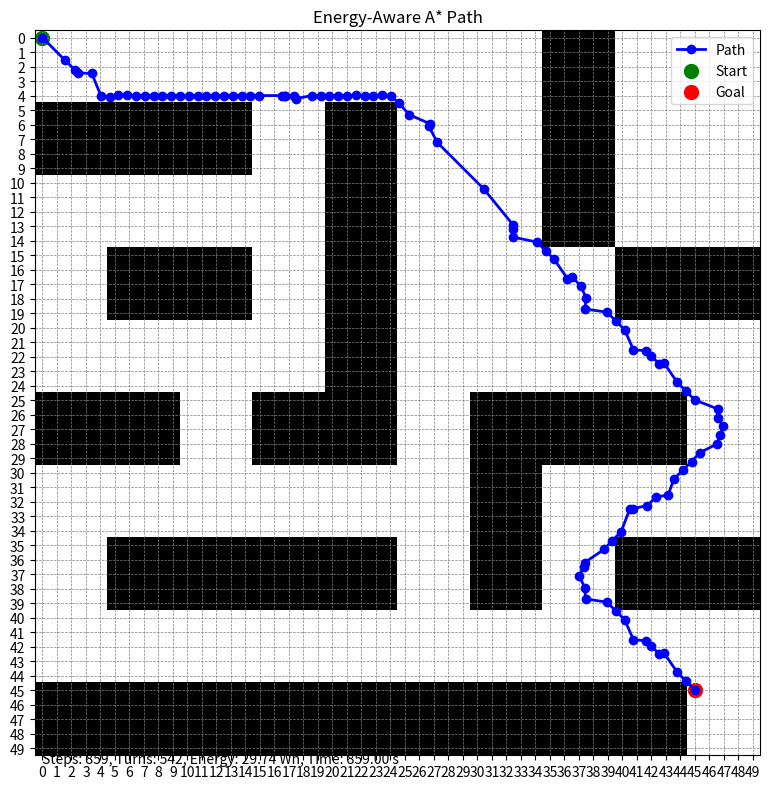

Write the Python code that produced this figure.
# Energy-Aware A* Path Planning for AGVs using State-Based Energy Modeling

import heapq
import numpy as np
import matplotlib.pyplot as plt
from scipy.interpolate import CubicSpline

# --- Constants from experimental data ---
P_CTRL = 63.19      # Active control power (W)
P_DRIVE = 55.15     # Drive power (W)
P_LHD = 8.67        # Load handling power (W)
T_DRIVE = 1.0       # Time per driving step (s)
T_LOAD = 5.0        # Time per load/unload (s)
ENERGY_CAPACITY = 480  # Battery capacity (Wh)
BATTERY_THRESHOLD = 10  # % battery threshold for charging trigger
LOAD_PENALTY = 5.0  # Drive power penalty when loaded

# --- State power model ---
STATE_POWER = {
    "drive_empty": [P_CTRL, P_DRIVE, 0],
    "drive_loaded": [P_CTRL, P_DRIVE + LOAD_PENALTY, 0],
    "acceleration_empty": [P_CTRL, P_DRIVE + 10, 0],
    "acceleration_loaded": [P_CTRL, P_DRIVE + 10 + LOAD_PENALTY, 0],
    "deceleration_empty": [P_CTRL, P_DRIVE + 5, 0],
    "deceleration_loaded": [P_CTRL, P_DRIVE + 5 + LOAD_PENALTY, 0],
    "pickup": [P_CTRL, 0, P_LHD],
    "dropoff": [P_CTRL, 0, P_LHD],
    "standby": [7.5, 11.65, 0],
}

# --- Heuristic for A* ---
def heuristic(a, b, load_status):
    dx = abs(a[0] - b[0])
    dy = abs(a[1] - b[1])
    distance = max(dx, dy)

    # Assume a best-case: only straight-line driving (constant speed)
    state = "drive_loaded" if load_status else "drive_empty"
    power_components = STATE_POWER[state]
    total_power = sum(power_components)

    time = T_DRIVE * distance
    energy_wh = (total_power * time) / 3600
    return energy_wh


# --- Neighbor generation (8 directions) ---
def neighbors(grid, node):
    x, y = node
    directions = [(-1, 0), (1, 0), (0, -1), (0, 1),
                  (-1, -1), (-1, 1), (1, -1), (1, 1)]
    for dx, dy in directions:
        nx, ny = x + dx, y + dy
        if 0 <= nx < len(grid) and 0 <= ny < len(grid[0]) and grid[nx][ny] == 0:
            yield (nx, ny), dx, dy

# --- Determine current AGV state ---
def determine_state(prev, current, load_status, prev_dir=None, mode="drive"):
    dx, dy = current[0] - prev[0], current[1] - prev[1]

    if dx == 0 and dy == 0:
        return "standby"
    elif mode == "pickup":
        return "pickup"
    elif mode == "dropoff":
        return "dropoff"
    elif prev_dir is not None:
        # Compare direction change for acceleration/deceleration
        if (dx, dy) != prev_dir:
            return "acceleration_loaded" if load_status else "acceleration_empty"
        else:
            return "drive_loaded" if load_status else "drive_empty"
    else:
        # First move — assume it's acceleration
        return "acceleration_loaded" if load_status else "acceleration_empty"


# --- Calculate energy for a given state ---
def calculate_state_energy(state, duration=T_DRIVE):
    P_ctrl, P_drive, P_lhd = STATE_POWER[state]
    total_power = P_ctrl + P_drive + P_lhd
    return (total_power * duration) / 3600  # in Wh

# --- A* Algorithm with Energy Awareness ---
def astar_energy_optimized(grid, start, goal, battery_level, load_status=False):
    open_list = []
    heapq.heappush(open_list, (heuristic(start, goal, load_status), 0, start, (0, 0), battery_level))
    came_from = {}
    g_score = {start: 0}
    f_score = {start: heuristic(start, goal, load_status)}
    turns = 0
    steps = 0
    path_states = []

    while open_list:
        _, current_g, current, last_dir, battery_level = heapq.heappop(open_list)

        if current == goal:
            path = []
            while current in came_from:
                path.append(current)
                current = came_from[current]
            path.append(start)
            return path[::-1], battery_level, steps, turns, path_states

        for neighbor, dx, dy in neighbors(grid, current):
            state = determine_state(current, neighbor, load_status, last_dir)
            energy_cost = calculate_state_energy(state)

            tentative_g = current_g + energy_cost
            remaining_battery = battery_level - (energy_cost / ENERGY_CAPACITY * 100)
            if remaining_battery < BATTERY_THRESHOLD:
                continue  # skip if battery too low
            if neighbor not in g_score or tentative_g < g_score[neighbor]:
                came_from[neighbor] = current
                g_score[neighbor] = tentative_g
                f_score[neighbor] = tentative_g + heuristic(neighbor, goal, load_status)
                heapq.heappush(open_list, (f_score[neighbor], tentative_g, neighbor, (dx, dy), remaining_battery))
                steps += 1
                if (dx, dy) != last_dir:
                    turns += 1
                path_states.append(state)

    return [], battery_level, steps, turns, path_states

import numpy as np
from scipy.interpolate import CubicSpline

def buffered_is_line_clear(grid, p1, p2, margin=1, steps=50):
    """Check if a line from p1 to p2 is free of obstacles, with safety margin."""
    x1, y1 = p1
    x2, y2 = p2
    for t in np.linspace(0, 1, steps):
        x = int(round(x1 * (1 - t) + x2 * t))
        y = int(round(y1 * (1 - t) + y2 * t))
        for dx in range(-margin, margin + 1):
            for dy in range(-margin, margin + 1):
                nx, ny = x + dx, y + dy
                if 0 <= nx < len(grid) and 0 <= ny < len(grid[0]):
                    if grid[nx][ny] != 0:
                        return False
    return True

def shortcut_smooth(grid, path, margin=1):
    """Simplify the path by removing unnecessary waypoints while maintaining safe distance."""
    if len(path) <= 2:
        return path
    smoothed = [path[0]]
    i = 0
    while i < len(path) - 1:
        j = len(path) - 1
        while j > i + 1:
            if buffered_is_line_clear(grid, path[i], path[j], margin=margin):
                break
            j -= 1
        smoothed.append(path[j])
        i = j
    return smoothed

def is_point_safe(grid, x, y, margin=1):
    """Check if a point is safely away from any obstacles."""
    xi, yi = int(round(x)), int(round(y))
    for dx in range(-margin, margin + 1):
        for dy in range(-margin, margin + 1):
            nx, ny = xi + dx, yi + dy
            if 0 <= ny < len(grid) and 0 <= nx < len(grid[0]):  # Note: grid[y][x]
                if grid[ny][nx] != 0:
                    return False
            else:
                return False  # Treat out-of-bounds as unsafe
    return True

def smooth_path(path, grid=None, margin=1, nudge_distance=0.1, max_attempts=16):
    """Smooth a path using cubic splines and nudge points away from obstacles if needed."""
    if len(path) < 3:
        return path

    x = [p[1] for p in path]
    y = [p[0] for p in path]
    spline_x = CubicSpline(range(len(x)), x, bc_type='natural')
    spline_y = CubicSpline(range(len(y)), y, bc_type='natural')
    smoothed_x = spline_x(np.linspace(0, len(x) - 1, 100))
    smoothed_y = spline_y(np.linspace(0, len(y) - 1, 100))

    smoothed = []
    for sx, sy in zip(smoothed_x, smoothed_y):
        if grid is None or is_point_safe(grid, sx, sy, margin):
            smoothed.append((sy, sx))
            continue

        # Try multiple radii of nudging to find a safe nearby point
        found_safe = False
        for radius in np.linspace(nudge_distance, 1.0, 5):  # Expand radius
            for angle in np.linspace(0, 2 * np.pi, max_attempts, endpoint=False):
                dx = radius * np.cos(angle)
                dy = radius * np.sin(angle)
                nx, ny = sx + dx, sy + dy
                if is_point_safe(grid, nx, ny, margin):
                    smoothed.append((ny, nx))
                    found_safe = True
                    break
            if found_safe:
                break

        if not found_safe:
            # Optionally keep or skip unsafe point — here we try to keep it
            smoothed.append((sy, sx))  # Force add, even if not safe

    return smoothed



# --- Total Energy Calculation ---
def calculate_total_energy(path_states):
    energy = 0
    for state in path_states:
        energy += calculate_state_energy(state)
    return energy  # Total in Wh

def calculate_total_time(path_states):
    total_time = 0
    for state in path_states:
        if "pickup" in state or "dropoff" in state:
            total_time += T_LOAD
        elif state == "standby":
            total_time += 1  # or whatever idle time
        else:
            total_time += T_DRIVE
    return total_time

# --- Visualization ---
import numpy as np
import matplotlib.pyplot as plt
import heapq


def visualize_path(grid, path, energy, steps, turns, time_taken):
    grid_display = np.array(grid, dtype=str)

    for (x, y) in path:
        xi, yi = int(round(x)), int(round(y))
        if 0 <= xi < len(grid) and 0 <= yi < len(grid[0]):
            grid_display[xi][yi] = '.'

    sx, sy = map(lambda v: int(round(v)), path[0])
    gx, gy = map(lambda v: int(round(v)), path[-1])

    if 0 <= sx < len(grid) and 0 <= sy < len(grid[0]):
        grid_display[sx][sy] = 'S'
    if 0 <= gx < len(grid) and 0 <= gy < len(grid[0]):
        grid_display[gx][gy] = 'G'

    print("\nPath Grid:")
    for row in grid_display:
        print(" ".join(row))

    print("\n--- Path Statistics ---")
    print(f"Total Steps: {steps}")
    print(f"Total Turns: {turns}")
    print(f"Total Energy Consumed: {energy:.2f} Wh")
    print(f"Estimated Time Taken: {time_taken:.2f} s")


def visualize_path_with_matplotlib(grid, path, energy, steps, turns, time_taken):
    grid_array = np.array(grid)
    fig, ax = plt.subplots(figsize=(8, 8))

    # Show the grid (0=free=white, 1=obstacle=black)
    ax.imshow(grid_array, cmap='Greys', origin='upper')

    # Unpack path points correctly: path tuples are (x,y), so split into x_coords, y_coords
    x_coords, y_coords = zip(*path)
    ax.plot(y_coords, x_coords, marker='o', color='blue', linewidth=2, label='Path')
    ax.scatter(y_coords[0], x_coords[0], color='green', s=100, label='Start')
    ax.scatter(y_coords[-1], x_coords[-1], color='red', s=100, label='Goal')

    ax.set_title("Energy-Aware A* Path")
    ax.set_xticks(np.arange(len(grid[0])))
    ax.set_yticks(np.arange(len(grid)))
    ax.set_xticklabels(np.arange(len(grid[0])))
    ax.set_yticklabels(np.arange(len(grid)))
    ax.grid(True, color='gray', linestyle='--', linewidth=0.5)

    ax.legend()
    ax.set_aspect('equal')

    plt.text(0, len(grid), f"Steps: {steps}, Turns: {turns}, Energy: {energy:.2f} Wh, Time: {time_taken:.2f} s",
             fontsize=10, ha='left')

    plt.tight_layout()
    plt.show()
def generate_high_res_grid(grid, factor=5):
    """Return a high-res version of the grid with expanded obstacles."""
    import numpy as np
    grid = np.array(grid)
    high_res = np.kron(grid, np.ones((factor, factor), dtype=int))

    return high_res



def main():
    grid = [
        [0, 0, 0, 0, 0, 0, 0, 1, 0, 0],
        [1, 1, 1, 0, 1, 0, 0, 1, 0, 0],
        [0, 0, 0, 0, 1, 0, 0, 1, 0, 0],
        [0, 1, 1, 0, 1, 0, 0, 0, 1, 1],
        [0, 0, 0, 0, 1, 0, 0, 0, 0, 0],
        [1, 1, 0, 1, 1, 0, 1, 1, 1, 0],
        [0, 0, 0, 0, 0, 0, 1, 0, 0, 0],
        [0, 1, 1, 1, 1, 0, 1, 0, 1, 1],
        [0, 0, 0, 0, 0, 0, 0, 0, 0, 0],
        [1, 1, 1, 1, 1, 1, 1, 1, 1, 0]
    ]

    factor = 5  # Increase resolution by 5x
    high_res = generate_high_res_grid(grid, factor)

    start = (0, 0)
    goal = (9, 9)
    start_hr = (start[0] * factor, start[1] * factor)
    goal_hr = (goal[0] * factor, goal[1] * factor)

    battery_level = 100  # Start with full battery

    path_hr, remaining_battery, steps, turns, path_states = astar_energy_optimized(
        high_res, start_hr, goal_hr, battery_level, load_status=False)

    shortcut_path = shortcut_smooth(high_res, path_hr, margin=2)

    # Apply spline smoothing with nudging away from obstacles
    smoothed_path = smooth_path(shortcut_path, grid=high_res, margin=2)

    energy = calculate_total_energy(path_states)
    time_taken = steps * T_DRIVE

    # Console visualization
    visualize_path(high_res, smoothed_path, energy, steps, turns, time_taken)

    # Graphical visualization
    visualize_path_with_matplotlib(high_res, smoothed_path, energy, steps, turns, time_taken)


if __name__ == "__main__":
    main()
